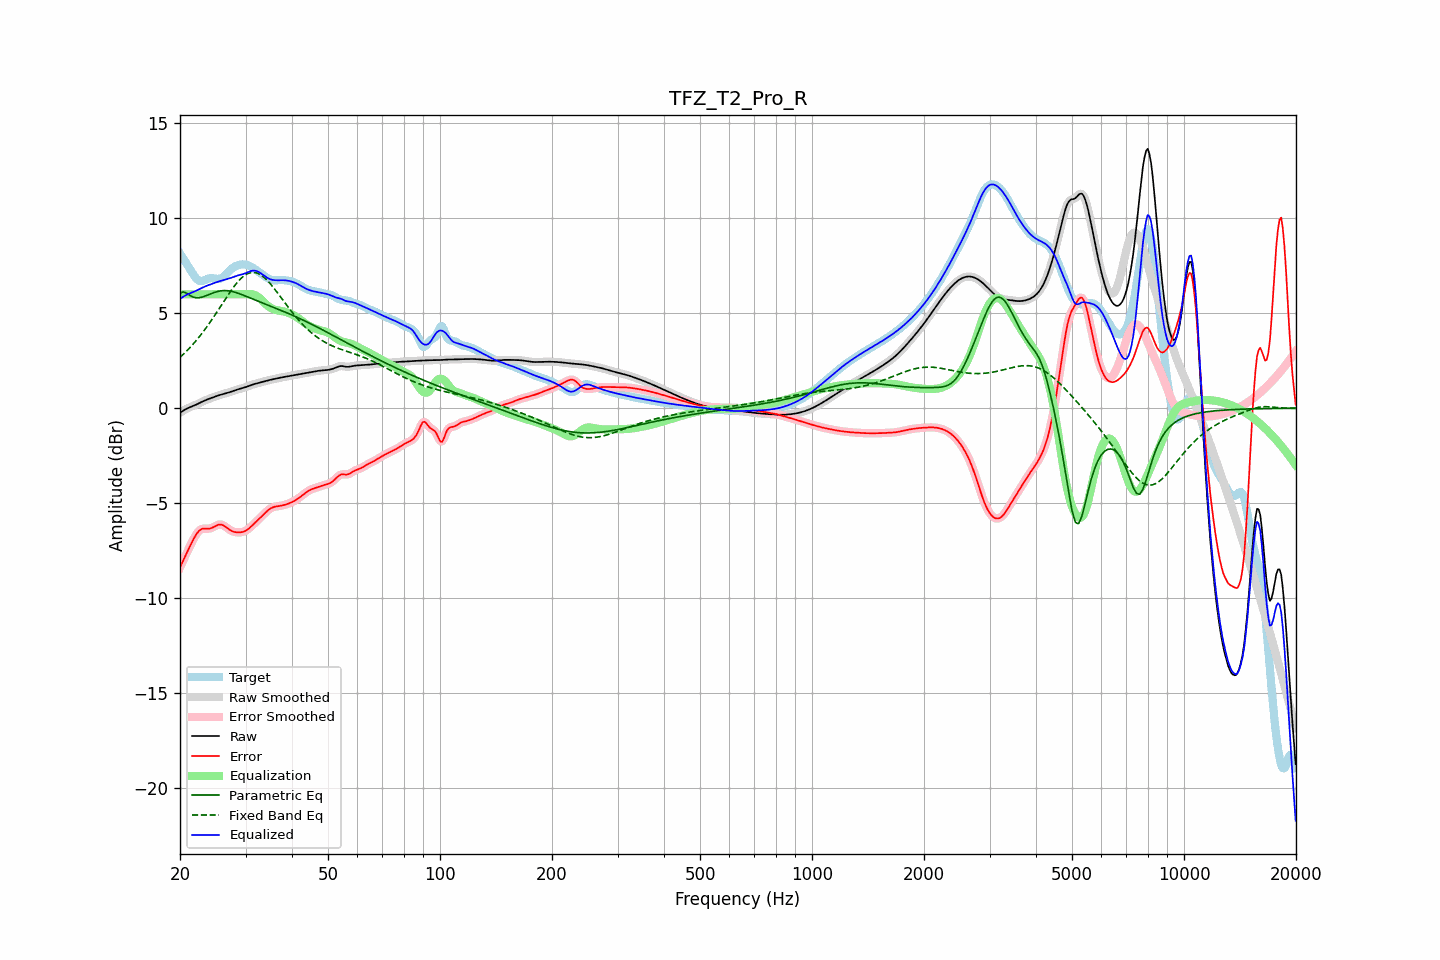

The data file committed next to this chart (first rows):
frequency, raw, error, smoothed, error_smoothed, equalization, parametric_eq, fixed_band_eq, equalized_raw, equalized_smoothed, target
20.00, -0.24, -8.39, -0.24, -8.39, 6.00, 6.06, 2.68, 5.76, 5.76, 8.15
20.20, -0.18, -8.20, -0.18, -8.20, 6.00, 6.09, 2.76, 5.82, 5.82, 8.02
20.40, -0.13, -8.02, -0.13, -8.02, 6.00, 6.13, 2.84, 5.87, 5.87, 7.89
20.61, -0.08, -7.84, -0.08, -7.84, 6.00, 6.10, 2.92, 5.92, 5.92, 7.76
20.81, -0.03, -7.66, -0.03, -7.66, 6.00, 6.06, 3.00, 5.97, 5.97, 7.63
21.02, 0.01, -7.48, 0.01, -7.48, 6.00, 6.01, 3.09, 6.01, 6.01, 7.49
21.23, 0.05, -7.31, 0.05, -7.31, 6.00, 5.95, 3.18, 6.05, 6.05, 7.35
21.44, 0.08, -7.13, 0.08, -7.13, 6.00, 5.90, 3.27, 6.08, 6.08, 7.21
21.66, 0.12, -6.97, 0.12, -6.96, 6.00, 5.86, 3.36, 6.12, 6.12, 7.08
21.87, 0.15, -6.80, 0.15, -6.81, 6.00, 5.84, 3.46, 6.15, 6.15, 6.95
22.09, 0.19, -6.66, 0.19, -6.66, 6.00, 5.82, 3.56, 6.19, 6.19, 6.85
22.31, 0.23, -6.54, 0.23, -6.54, 6.00, 5.82, 3.66, 6.23, 6.23, 6.77
22.54, 0.27, -6.45, 0.27, -6.45, 6.00, 5.82, 3.76, 6.27, 6.27, 6.71
22.76, 0.31, -6.38, 0.31, -6.38, 6.00, 5.84, 3.87, 6.31, 6.31, 6.69
22.99, 0.35, -6.35, 0.35, -6.35, 6.00, 5.86, 3.98, 6.35, 6.35, 6.70
23.22, 0.39, -6.34, 0.39, -6.34, 6.00, 5.89, 4.09, 6.39, 6.39, 6.73
23.45, 0.43, -6.34, 0.43, -6.34, 6.00, 5.92, 4.21, 6.43, 6.43, 6.77
23.69, 0.46, -6.35, 0.46, -6.35, 6.00, 5.95, 4.32, 6.46, 6.46, 6.81
23.92, 0.49, -6.34, 0.49, -6.34, 6.00, 5.99, 4.44, 6.49, 6.49, 6.84
24.16, 0.53, -6.33, 0.53, -6.32, 6.00, 6.02, 4.57, 6.53, 6.53, 6.85
24.40, 0.56, -6.29, 0.56, -6.29, 6.00, 6.06, 4.69, 6.56, 6.56, 6.85
24.65, 0.59, -6.25, 0.59, -6.25, 6.00, 6.09, 4.82, 6.59, 6.59, 6.84
24.89, 0.62, -6.20, 0.62, -6.20, 6.00, 6.12, 4.94, 6.62, 6.62, 6.82
25.14, 0.65, -6.16, 0.65, -6.16, 6.00, 6.14, 5.07, 6.65, 6.65, 6.81
25.39, 0.68, -6.13, 0.68, -6.13, 6.00, 6.16, 5.20, 6.68, 6.68, 6.81
25.65, 0.70, -6.13, 0.70, -6.13, 6.00, 6.18, 5.33, 6.70, 6.70, 6.83
25.91, 0.73, -6.14, 0.73, -6.14, 6.00, 6.19, 5.46, 6.73, 6.73, 6.87
26.16, 0.75, -6.17, 0.75, -6.18, 6.00, 6.20, 5.59, 6.75, 6.75, 6.92
26.43, 0.77, -6.23, 0.77, -6.23, 6.00, 6.20, 5.72, 6.77, 6.77, 7.00
26.69, 0.80, -6.29, 0.80, -6.29, 6.00, 6.19, 5.85, 6.80, 6.80, 7.09
26.96, 0.82, -6.35, 0.82, -6.35, 6.00, 6.19, 5.98, 6.82, 6.82, 7.17
27.23, 0.85, -6.41, 0.85, -6.41, 6.00, 6.17, 6.10, 6.85, 6.85, 7.26
27.50, 0.88, -6.46, 0.88, -6.46, 6.00, 6.16, 6.23, 6.88, 6.88, 7.34
27.77, 0.91, -6.49, 0.91, -6.49, 6.00, 6.14, 6.34, 6.91, 6.91, 7.40
28.05, 0.94, -6.52, 0.94, -6.52, 6.00, 6.12, 6.46, 6.94, 6.94, 7.46
28.33, 0.97, -6.53, 0.97, -6.54, 6.00, 6.09, 6.56, 6.97, 6.97, 7.50
28.62, 0.99, -6.54, 0.99, -6.54, 6.00, 6.06, 6.66, 6.99, 6.99, 7.54
28.90, 1.02, -6.54, 1.02, -6.54, 6.00, 6.03, 6.76, 7.02, 7.02, 7.56
29.19, 1.04, -6.53, 1.04, -6.53, 6.00, 6.00, 6.84, 7.04, 7.04, 7.57
29.48, 1.06, -6.52, 1.06, -6.52, 6.00, 5.97, 6.92, 7.06, 7.06, 7.58
29.78, 1.09, -6.48, 1.09, -6.49, 6.00, 5.93, 6.99, 7.09, 7.09, 7.57
30.08, 1.12, -6.45, 1.12, -6.45, 6.00, 5.90, 7.04, 7.12, 7.12, 7.56
30.38, 1.15, -6.39, 1.15, -6.39, 6.01, 5.87, 7.09, 7.16, 7.16, 7.54
30.68, 1.18, -6.33, 1.18, -6.33, 6.02, 5.83, 7.12, 7.19, 7.19, 7.50
30.99, 1.21, -6.25, 1.21, -6.25, 6.01, 5.80, 7.15, 7.23, 7.23, 7.46
31.30, 1.24, -6.17, 1.24, -6.17, 6.00, 5.76, 7.15, 7.25, 7.25, 7.41
31.61, 1.27, -6.09, 1.27, -6.09, 5.98, 5.73, 7.16, 7.25, 7.25, 7.36
31.93, 1.29, -6.01, 1.29, -6.01, 5.95, 5.69, 7.14, 7.24, 7.24, 7.30
32.24, 1.31, -5.93, 1.31, -5.93, 5.90, 5.66, 7.12, 7.22, 7.22, 7.24
32.57, 1.33, -5.85, 1.33, -5.85, 5.84, 5.62, 7.08, 7.18, 7.18, 7.18
32.89, 1.36, -5.77, 1.36, -5.77, 5.77, 5.59, 7.04, 7.13, 7.13, 7.12
33.22, 1.38, -5.68, 1.38, -5.68, 5.69, 5.56, 6.98, 7.07, 7.07, 7.06
33.55, 1.40, -5.60, 1.40, -5.60, 5.60, 5.52, 6.91, 7.00, 7.01, 7.00
33.89, 1.43, -5.51, 1.43, -5.51, 5.52, 5.49, 6.84, 6.94, 6.94, 6.94
34.23, 1.45, -5.43, 1.45, -5.43, 5.44, 5.46, 6.76, 6.89, 6.88, 6.88
34.57, 1.47, -5.36, 1.47, -5.36, 5.37, 5.42, 6.67, 6.84, 6.84, 6.83
34.92, 1.49, -5.30, 1.49, -5.30, 5.31, 5.39, 6.57, 6.80, 6.80, 6.79
35.27, 1.51, -5.25, 1.51, -5.25, 5.26, 5.35, 6.47, 6.77, 6.77, 6.76
35.62, 1.53, -5.21, 1.53, -5.21, 5.22, 5.32, 6.37, 6.75, 6.75, 6.74
35.97, 1.55, -5.19, 1.55, -5.19, 5.19, 5.29, 6.26, 6.74, 6.74, 6.74
... 635 more rows
